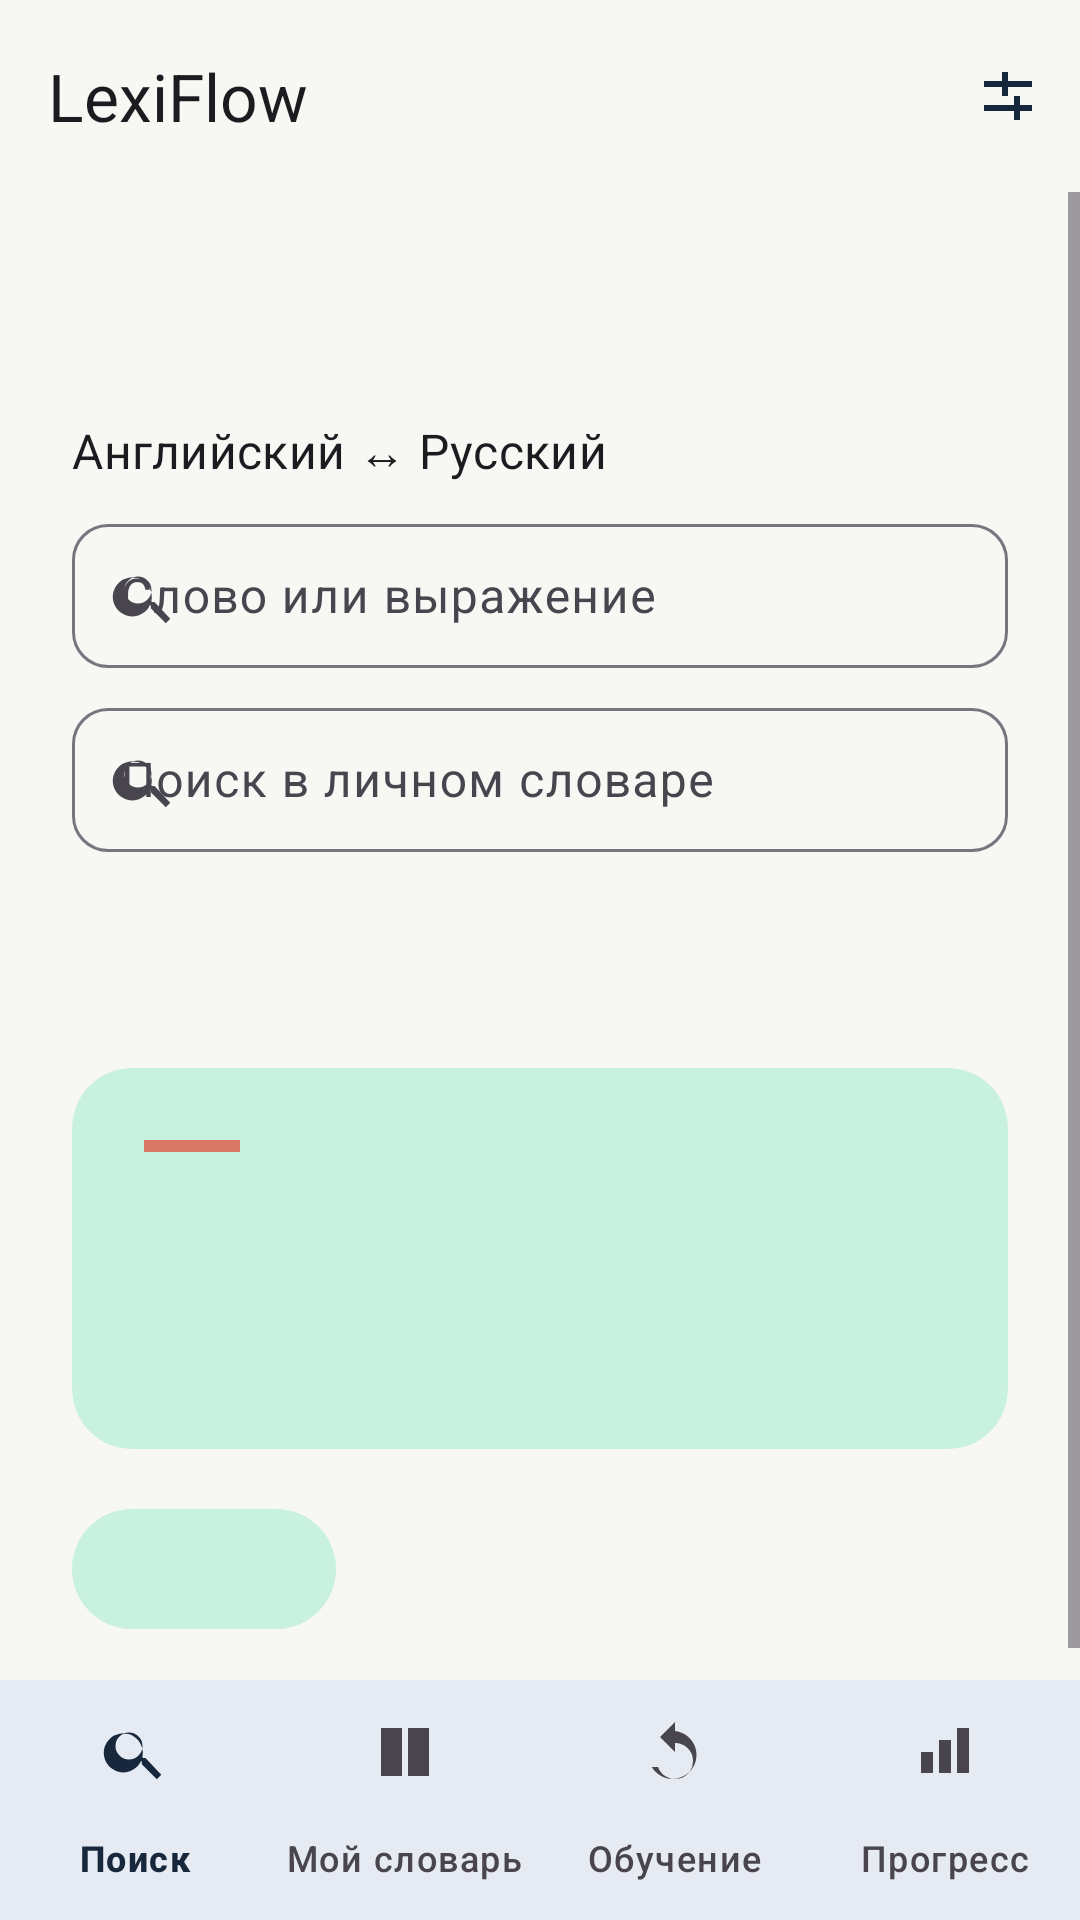

Layout XML and referenced resources for this Android screen:
<!-- AndroidManifest.xml: application theme Theme.LexiFlow -->
<!-- res/layout/activity_main.xml -->
<LinearLayout xmlns:android="http://schemas.android.com/apk/res/android"
    xmlns:app="http://schemas.android.com/apk/res-auto"
    android:id="@+id/root" android:layout_width="match_parent" android:layout_height="match_parent"
    android:orientation="vertical" android:focusableInTouchMode="true">

    <com.google.android.material.appbar.MaterialToolbar
        android:id="@+id/toolbar" android:layout_width="match_parent" android:layout_height="wrap_content"
        android:minHeight="?attr/actionBarSize" app:title="@string/app_name" app:menu="@menu/toolbar" />

    <ScrollView android:id="@+id/scroll" android:layout_width="match_parent"
        android:layout_height="0dp" android:layout_weight="1" android:fillViewport="true">
        <androidx.constraintlayout.widget.ConstraintLayout
            android:layout_width="match_parent" android:layout_height="wrap_content">
            <include
                android:id="@+id/screen_content"
                layout="@layout/screen_content"
                android:layout_width="0dp"
                android:layout_height="wrap_content"
                app:layout_constraintStart_toStartOf="parent"
                app:layout_constraintEnd_toEndOf="parent"
                app:layout_constraintTop_toTopOf="parent"
                app:layout_constraintWidth_max="@dimen/content_max_width" />
        </androidx.constraintlayout.widget.ConstraintLayout>
    </ScrollView>

    <com.google.android.material.bottomnavigation.BottomNavigationView
        android:id="@+id/navigation" android:layout_width="match_parent" android:layout_height="wrap_content"
        android:background="@color/paper" app:menu="@menu/sections" app:labelVisibilityMode="labeled" />
</LinearLayout>
<!-- res/layout/screen_content.xml (included above) -->
<LinearLayout xmlns:android="http://schemas.android.com/apk/res/android"
    xmlns:app="http://schemas.android.com/apk/res-auto"
    android:orientation="vertical" android:paddingVertical="@dimen/space_large"
    android:paddingHorizontal="@dimen/content_horizontal_padding"
    android:layout_width="match_parent" android:layout_height="wrap_content">

    <TextView android:id="@+id/title" android:textAppearance="@style/PageHeading"
        android:accessibilityHeading="true" android:layout_width="match_parent" android:layout_height="wrap_content" />

    <TextView android:id="@+id/research_banner" android:visibility="gone"
        android:layout_width="match_parent" android:layout_height="wrap_content"
        android:layout_marginTop="@dimen/space_small" android:text="@string/research_short_notice" />

    <TextView android:id="@+id/pair" android:text="@string/pair" android:textAppearance="?attr/textAppearanceTitleMedium"
        android:layout_marginTop="@dimen/space_small" android:layout_width="match_parent" android:layout_height="wrap_content" />

    <com.google.android.material.textfield.TextInputLayout
        android:id="@+id/query_box" android:layout_width="match_parent" android:layout_height="wrap_content"
        android:layout_marginTop="@dimen/space_small" android:hint="@string/query_hint"
        app:boxCornerRadiusTopStart="12dp" app:boxCornerRadiusTopEnd="12dp"
        app:boxCornerRadiusBottomStart="12dp" app:boxCornerRadiusBottomEnd="12dp"
        app:startIconDrawable="@drawable/ic_search" app:endIconMode="clear_text"
        style="@style/Widget.Material3.TextInputLayout.OutlinedBox">
        <com.google.android.material.textfield.TextInputEditText
            android:id="@+id/query" android:layout_width="match_parent" android:layout_height="wrap_content"
            android:minHeight="@dimen/action_touch_target" android:paddingVertical="12dp"
            android:maxLength="256" android:maxLines="1" android:inputType="text" android:imeOptions="actionDone"
            android:importantForAutofill="no" android:saveEnabled="false" />
    </com.google.android.material.textfield.TextInputLayout>

    <com.google.android.material.textfield.TextInputLayout
        android:id="@+id/saved_query_box" android:layout_width="match_parent" android:layout_height="wrap_content"
        android:layout_marginTop="@dimen/space_small" android:hint="@string/saved_query_hint"
        app:boxCornerRadiusTopStart="12dp" app:boxCornerRadiusTopEnd="12dp"
        app:boxCornerRadiusBottomStart="12dp" app:boxCornerRadiusBottomEnd="12dp"
        app:startIconDrawable="@drawable/ic_search" app:endIconMode="clear_text"
        style="@style/Widget.Material3.TextInputLayout.OutlinedBox">
        <com.google.android.material.textfield.TextInputEditText
            android:id="@+id/saved_query" android:layout_width="match_parent" android:layout_height="wrap_content"
            android:minHeight="@dimen/action_touch_target" android:paddingVertical="12dp"
            android:maxLength="256" android:maxLines="1" android:inputType="text" android:imeOptions="actionDone"
            android:importantForAutofill="no" android:saveEnabled="false" />
    </com.google.android.material.textfield.TextInputLayout>

    <com.google.android.material.button.MaterialButton
        android:id="@+id/direction" android:layout_width="wrap_content" android:layout_height="wrap_content"
        style="@style/Widget.Material3.Button.TextButton" />

    <com.google.android.material.card.MaterialCardView
        android:id="@+id/screen_panel"
        android:layout_width="match_parent" android:layout_height="wrap_content" android:layout_marginTop="@dimen/space_large"
        app:cardCornerRadius="@dimen/panel_corner_radius" app:cardBackgroundColor="@color/mint" app:strokeWidth="0dp">
        <LinearLayout android:layout_width="match_parent" android:layout_height="wrap_content"
            android:orientation="vertical" android:padding="@dimen/space_large">
            <View android:layout_width="@dimen/panel_accent_width"
                android:layout_height="@dimen/panel_accent_height" android:background="@color/coral"
                android:importantForAccessibility="no" />
            <TextView android:id="@+id/panel_title" android:layout_width="match_parent" android:layout_height="wrap_content"
                android:accessibilityHeading="true"
                android:layout_marginTop="@dimen/space_medium" android:textAppearance="@style/PanelHeading" />
            <TextView android:id="@+id/body" android:layout_width="match_parent" android:layout_height="wrap_content"
                android:layout_marginTop="@dimen/space_small" android:textAppearance="?attr/textAppearanceBodyLarge"
                android:textColor="@color/secondary_text" />
        </LinearLayout>
    </com.google.android.material.card.MaterialCardView>

    <com.google.android.material.button.MaterialButton
        android:id="@+id/action" android:layout_width="wrap_content" android:layout_height="wrap_content"
        android:minHeight="@dimen/action_touch_target"
        android:layout_marginTop="@dimen/space_medium" style="@style/Widget.Material3.Button.TonalButton" />

    <LinearLayout android:id="@+id/results" android:orientation="vertical"
        android:layout_width="match_parent" android:layout_height="wrap_content" />
</LinearLayout>
<!-- resources referenced by this layout -->
<resources>
  <color name="coral">#D87968</color>
  <color name="mint">#C8F1E2</color>
  <color name="paper">#F7F8F4</color>
  <color name="secondary_text">#485866</color>
  <dimen name="action_touch_target">48dp</dimen>
  <dimen name="content_horizontal_padding">@dimen/space_large</dimen>
  <dimen name="content_max_width">720dp</dimen>
  <dimen name="panel_accent_height">4dp</dimen>
  <dimen name="panel_accent_width">32dp</dimen>
  <dimen name="panel_corner_radius">20dp</dimen>
  <dimen name="space_large">24dp</dimen>
  <dimen name="space_medium">16dp</dimen>
  <dimen name="space_small">8dp</dimen>
  <!-- drawable ic_search (drawable) -->
  <vector xmlns:android="http://schemas.android.com/apk/res/android"
      android:width="24dp" android:height="24dp"
      android:viewportWidth="24" android:viewportHeight="24">
      <path android:fillColor="@color/ink" android:pathData="M15.5,14h-0.79l-0.28,-0.27A6.5,6.5 0,1 0,14 15l0.27,0.28v0.79l5,5 1.49,-1.49zM10,14.5a4.5,4.5 0,1 1,0 -9,4.5 4.5,0 0,1 0,9z" />
  </vector>
  <string name="app_name">LexiFlow</string>
  <string name="pair">Английский ↔ Русский</string>
  <string name="query_hint">Слово или выражение</string>
  <string name="research_short_notice">Исследовательская версия · FreeDict</string>
  <string name="saved_query_hint">Поиск в личном словаре</string>
  <style name="PageHeading" parent="TextAppearance.Material3.HeadlineLarge">
          <item name="android:fontFamily">sans-serif-medium</item>
          <item name="android:textColor">@color/ink</item>
      </style>
  <style name="PanelHeading" parent="TextAppearance.Material3.TitleLarge">
          <item name="android:textColor">@color/ink</item>
      </style>
  <style name="Theme.LexiFlow" parent="Theme.Material3.Light.NoActionBar">
          <item name="colorPrimary">@color/blue</item>
          <item name="colorSecondary">@color/ink</item>
          <item name="colorSurface">@color/paper</item>
          <item name="colorOnSurface">@color/ink</item>
          <item name="colorSecondaryContainer">@color/mint</item>
          <item name="colorOnSecondaryContainer">@color/ink</item>
          <item name="android:windowBackground">@color/paper</item>
          <item name="android:windowLightStatusBar">true</item>
          <item name="android:windowLightNavigationBar">true</item>
          <item name="android:fontFamily">sans-serif</item>
      </style>
  <color name="ink">#17283D</color>
  <color name="blue">#335CF0</color>
</resources>
